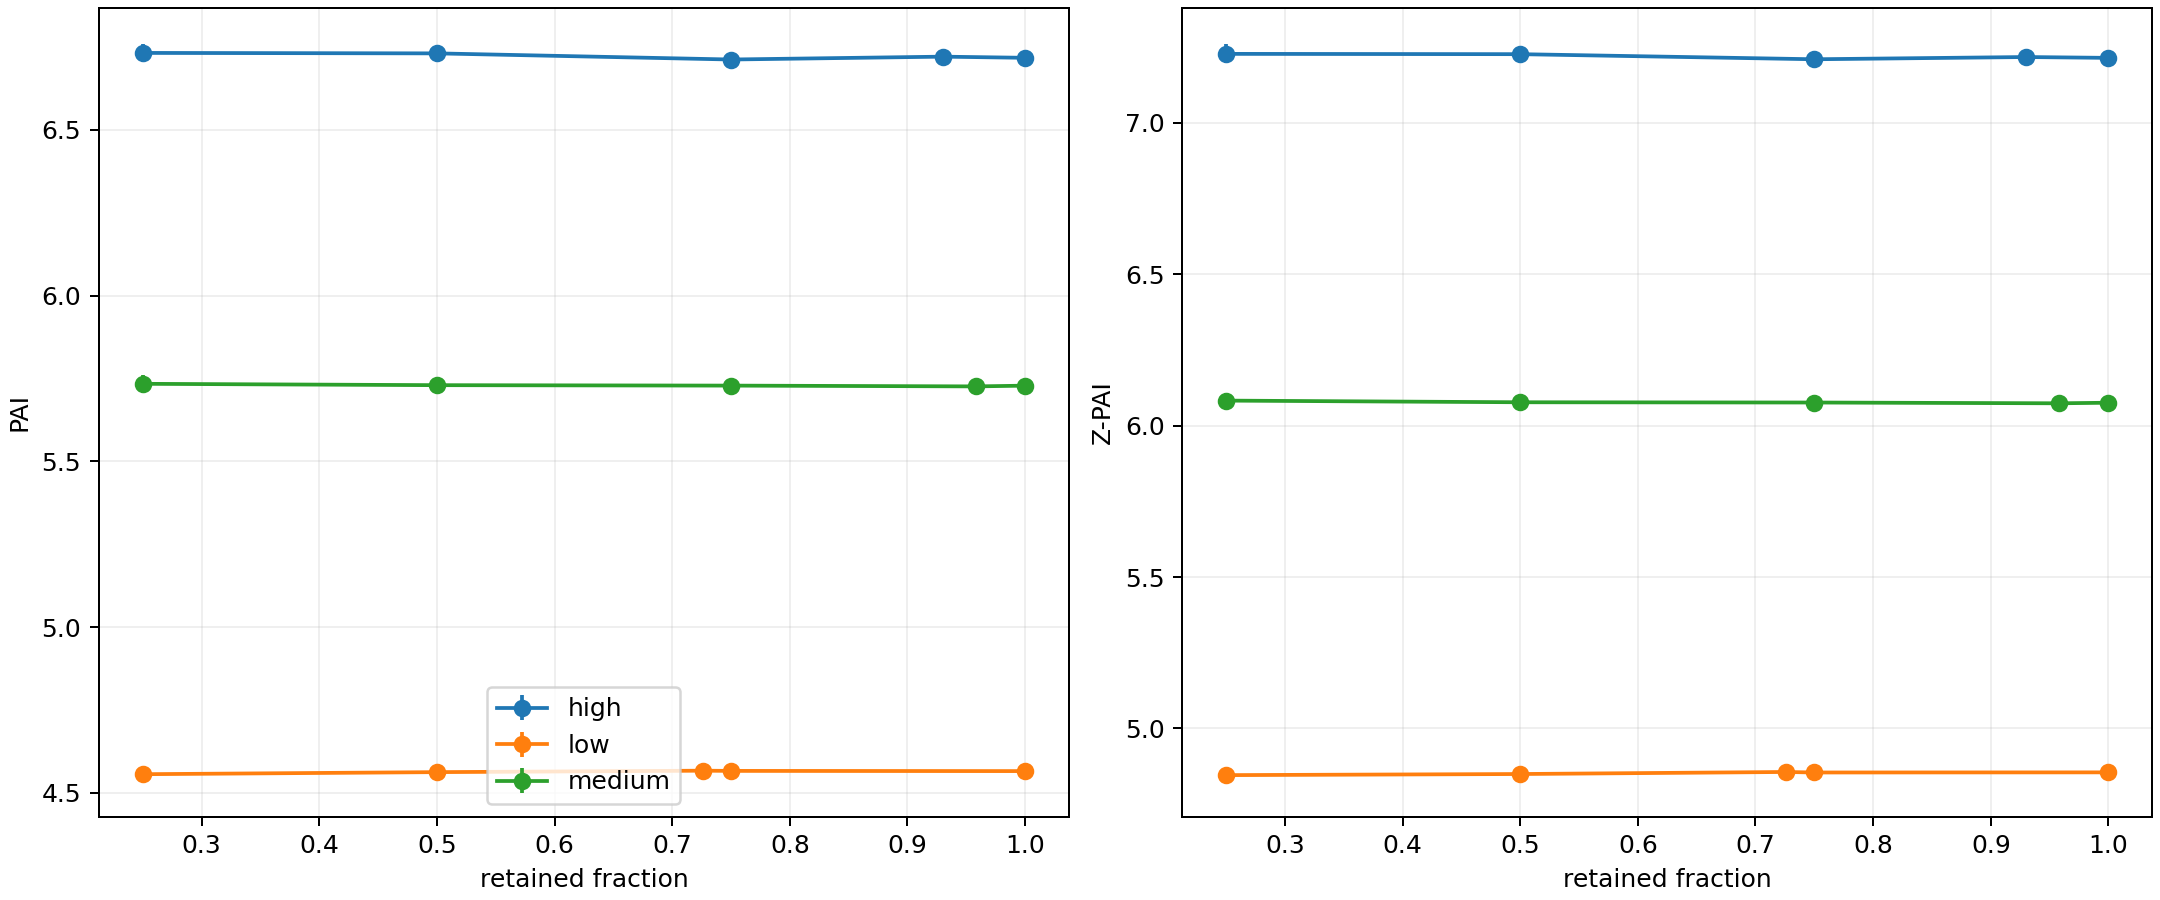

The data file committed next to this chart (first rows):
density_level, pair_mean_pai, baseline_pai, baseline_z_pai, baseline_observed, poor_side, poor_observed, scan_number, side, level, fraction, repeat, n_selected, pai_m2_m2, z_pai_m2_m2
low, 3.794, 4.565, 4.855, 1073710, left, 779482, 1, right, baseline, 1.0, 0, 2736975, 4.565, 4.855
low, 3.794, 4.565, 4.855, 1073710, left, 779482, 1, right, 75%, 0.75, 1, 2051925, 4.561, 4.85
low, 3.794, 4.565, 4.855, 1073710, left, 779482, 1, right, 75%, 0.75, 2, 2053373, 4.567, 4.855
low, 3.794, 4.565, 4.855, 1073710, left, 779482, 1, right, 75%, 0.75, 3, 2052072, 4.565, 4.853
low, 3.794, 4.565, 4.855, 1073710, left, 779482, 1, right, 75%, 0.75, 4, 2052667, 4.564, 4.853
low, 3.794, 4.565, 4.855, 1073710, left, 779482, 1, right, 75%, 0.75, 5, 2052678, 4.558, 4.845
low, 3.794, 4.565, 4.855, 1073710, left, 779482, 1, right, 75%, 0.75, 6, 2052118, 4.569, 4.856
low, 3.794, 4.565, 4.855, 1073710, left, 779482, 1, right, 75%, 0.75, 7, 2052087, 4.569, 4.858
low, 3.794, 4.565, 4.855, 1073710, left, 779482, 1, right, 75%, 0.75, 8, 2052688, 4.57, 4.859
low, 3.794, 4.565, 4.855, 1073710, left, 779482, 1, right, 75%, 0.75, 9, 2053178, 4.572, 4.864
low, 3.794, 4.565, 4.855, 1073710, left, 779482, 1, right, 75%, 0.75, 10, 2053356, 4.566, 4.855
low, 3.794, 4.565, 4.855, 1073710, left, 779482, 1, right, 50%, 0.5, 1, 1369011, 4.571, 4.854
low, 3.794, 4.565, 4.855, 1073710, left, 779482, 1, right, 50%, 0.5, 2, 1367526, 4.557, 4.841
low, 3.794, 4.565, 4.855, 1073710, left, 779482, 1, right, 50%, 0.5, 3, 1368674, 4.555, 4.848
low, 3.794, 4.565, 4.855, 1073710, left, 779482, 1, right, 50%, 0.5, 4, 1369088, 4.583, 4.875
low, 3.794, 4.565, 4.855, 1073710, left, 779482, 1, right, 50%, 0.5, 5, 1367759, 4.577, 4.864
low, 3.794, 4.565, 4.855, 1073710, left, 779482, 1, right, 50%, 0.5, 6, 1369883, 4.552, 4.836
low, 3.794, 4.565, 4.855, 1073710, left, 779482, 1, right, 50%, 0.5, 7, 1367192, 4.571, 4.856
low, 3.794, 4.565, 4.855, 1073710, left, 779482, 1, right, 50%, 0.5, 8, 1368493, 4.571, 4.862
low, 3.794, 4.565, 4.855, 1073710, left, 779482, 1, right, 50%, 0.5, 9, 1367780, 4.553, 4.836
low, 3.794, 4.565, 4.855, 1073710, left, 779482, 1, right, 50%, 0.5, 10, 1367050, 4.533, 4.823
low, 3.794, 4.565, 4.855, 1073710, left, 779482, 1, right, 25%, 0.25, 1, 684215, 4.542, 4.836
low, 3.794, 4.565, 4.855, 1073710, left, 779482, 1, right, 25%, 0.25, 2, 684395, 4.564, 4.857
low, 3.794, 4.565, 4.855, 1073710, left, 779482, 1, right, 25%, 0.25, 3, 683725, 4.555, 4.851
low, 3.794, 4.565, 4.855, 1073710, left, 779482, 1, right, 25%, 0.25, 4, 683498, 4.563, 4.85
low, 3.794, 4.565, 4.855, 1073710, left, 779482, 1, right, 25%, 0.25, 5, 684030, 4.565, 4.854
low, 3.794, 4.565, 4.855, 1073710, left, 779482, 1, right, 25%, 0.25, 6, 683716, 4.555, 4.845
low, 3.794, 4.565, 4.855, 1073710, left, 779482, 1, right, 25%, 0.25, 7, 683458, 4.593, 4.878
low, 3.794, 4.565, 4.855, 1073710, left, 779482, 1, right, 25%, 0.25, 8, 684771, 4.522, 4.813
low, 3.794, 4.565, 4.855, 1073710, left, 779482, 1, right, 25%, 0.25, 9, 684321, 4.551, 4.835
low, 3.794, 4.565, 4.855, 1073710, left, 779482, 1, right, 25%, 0.25, 10, 684200, 4.55, 4.841
low, 3.794, 4.565, 4.855, 1073710, left, 779482, 1, right, poor_count, 0.726, 1, 1987012, 4.574, 4.863
low, 3.794, 4.565, 4.855, 1073710, left, 779482, 1, right, poor_count, 0.726, 2, 1987739, 4.56, 4.85
low, 3.794, 4.565, 4.855, 1073710, left, 779482, 1, right, poor_count, 0.726, 3, 1985757, 4.544, 4.837
low, 3.794, 4.565, 4.855, 1073710, left, 779482, 1, right, poor_count, 0.726, 4, 1987591, 4.565, 4.853
low, 3.794, 4.565, 4.855, 1073710, left, 779482, 1, right, poor_count, 0.726, 5, 1985920, 4.577, 4.869
low, 3.794, 4.565, 4.855, 1073710, left, 779482, 1, right, poor_count, 0.726, 6, 1987106, 4.569, 4.86
low, 3.794, 4.565, 4.855, 1073710, left, 779482, 1, right, poor_count, 0.726, 7, 1988053, 4.56, 4.849
low, 3.794, 4.565, 4.855, 1073710, left, 779482, 1, right, poor_count, 0.726, 8, 1985843, 4.586, 4.872
low, 3.794, 4.565, 4.855, 1073710, left, 779482, 1, right, poor_count, 0.726, 9, 1987488, 4.565, 4.853
low, 3.794, 4.565, 4.855, 1073710, left, 779482, 1, right, poor_count, 0.726, 10, 1986925, 4.567, 4.858
medium, 5.26, 5.728, 6.076, 1023058, left, 979959, 5, right, baseline, 1.0, 0, 2477528, 5.728, 6.076
medium, 5.26, 5.728, 6.076, 1023058, left, 979959, 5, right, 75%, 0.75, 1, 1859139, 5.719, 6.07
medium, 5.26, 5.728, 6.076, 1023058, left, 979959, 5, right, 75%, 0.75, 2, 1858698, 5.745, 6.093
medium, 5.26, 5.728, 6.076, 1023058, left, 979959, 5, right, 75%, 0.75, 3, 1857873, 5.727, 6.079
medium, 5.26, 5.728, 6.076, 1023058, left, 979959, 5, right, 75%, 0.75, 4, 1859296, 5.723, 6.069
medium, 5.26, 5.728, 6.076, 1023058, left, 979959, 5, right, 75%, 0.75, 5, 1857578, 5.73, 6.078
medium, 5.26, 5.728, 6.076, 1023058, left, 979959, 5, right, 75%, 0.75, 6, 1857206, 5.743, 6.09
medium, 5.26, 5.728, 6.076, 1023058, left, 979959, 5, right, 75%, 0.75, 7, 1858304, 5.75, 6.089
medium, 5.26, 5.728, 6.076, 1023058, left, 979959, 5, right, 75%, 0.75, 8, 1857889, 5.717, 6.067
medium, 5.26, 5.728, 6.076, 1023058, left, 979959, 5, right, 75%, 0.75, 9, 1858578, 5.721, 6.066
medium, 5.26, 5.728, 6.076, 1023058, left, 979959, 5, right, 75%, 0.75, 10, 1858072, 5.71, 6.062
medium, 5.26, 5.728, 6.076, 1023058, left, 979959, 5, right, 50%, 0.5, 1, 1240533, 5.726, 6.063
medium, 5.26, 5.728, 6.076, 1023058, left, 979959, 5, right, 50%, 0.5, 2, 1238581, 5.752, 6.099
medium, 5.26, 5.728, 6.076, 1023058, left, 979959, 5, right, 50%, 0.5, 3, 1238823, 5.738, 6.085
medium, 5.26, 5.728, 6.076, 1023058, left, 979959, 5, right, 50%, 0.5, 4, 1238666, 5.762, 6.103
medium, 5.26, 5.728, 6.076, 1023058, left, 979959, 5, right, 50%, 0.5, 5, 1238062, 5.717, 6.06
medium, 5.26, 5.728, 6.076, 1023058, left, 979959, 5, right, 50%, 0.5, 6, 1239446, 5.706, 6.067
medium, 5.26, 5.728, 6.076, 1023058, left, 979959, 5, right, 50%, 0.5, 7, 1238097, 5.738, 6.09
medium, 5.26, 5.728, 6.076, 1023058, left, 979959, 5, right, 50%, 0.5, 8, 1238300, 5.728, 6.079
... 63 more rows
